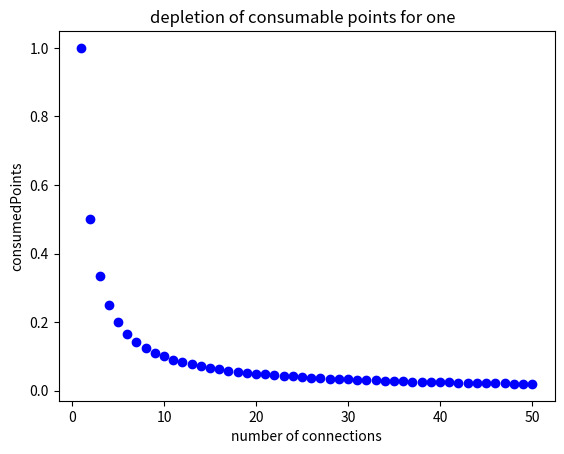

Write Python code to recreate this figure.
#!/usr/bin/python
import matplotlib.pyplot as plt

xAxis = [];
yAxis = [];
for i in range(1,51) :
    xAxis.append(i);

for j in range(1,51):
    temp = 1/j;
    yAxis.append(temp);

plt.plot([xAxis], [yAxis], 'bo', linewidth=0.5 )
plt.ylabel('consumedPoints');
plt.xlabel('number of connections');
plt.title('depletion of consumable points for one  ' );
plt.show()

